The GitHub repository MaxUhl98/ComputerVisionDemonstration contains a labelled image folder "Fruit And Vegetable Diseases Dataset" with 5 categories: grape rotten, jujube rotten, orange rotten, pomegranate healthy, pomegranate rotten. Examples follow, each with its label.

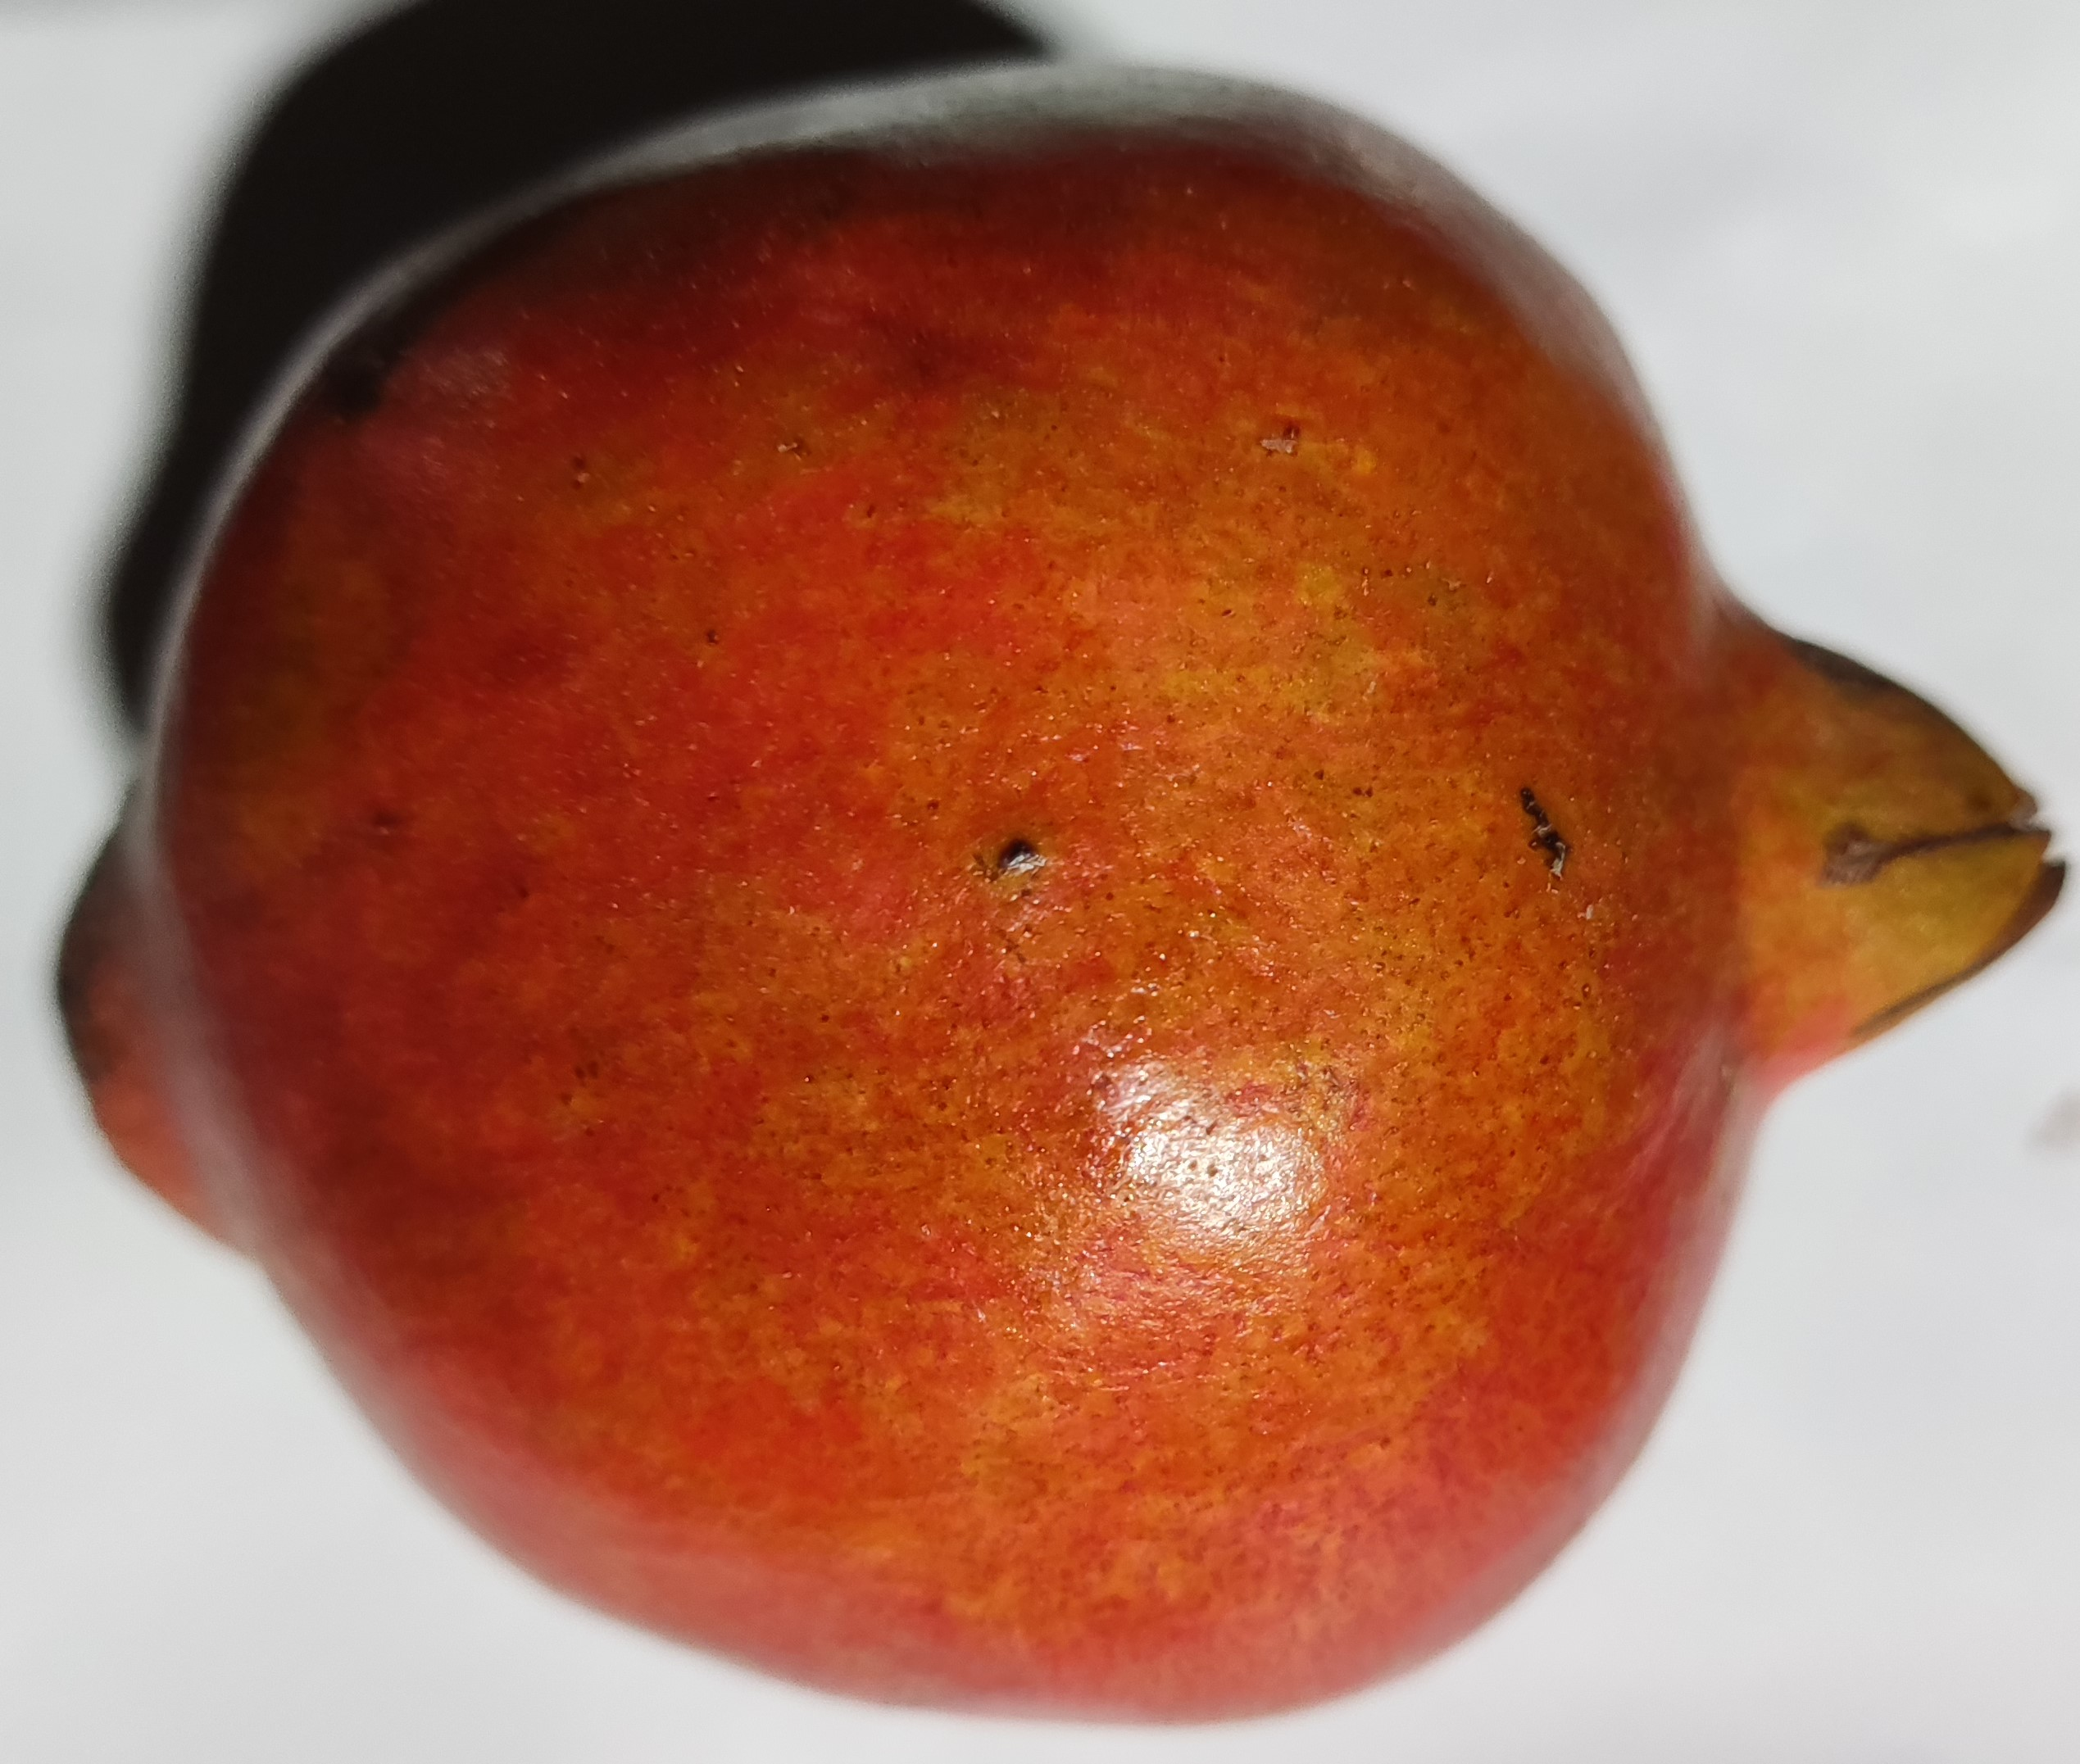
Label: pomegranate healthy

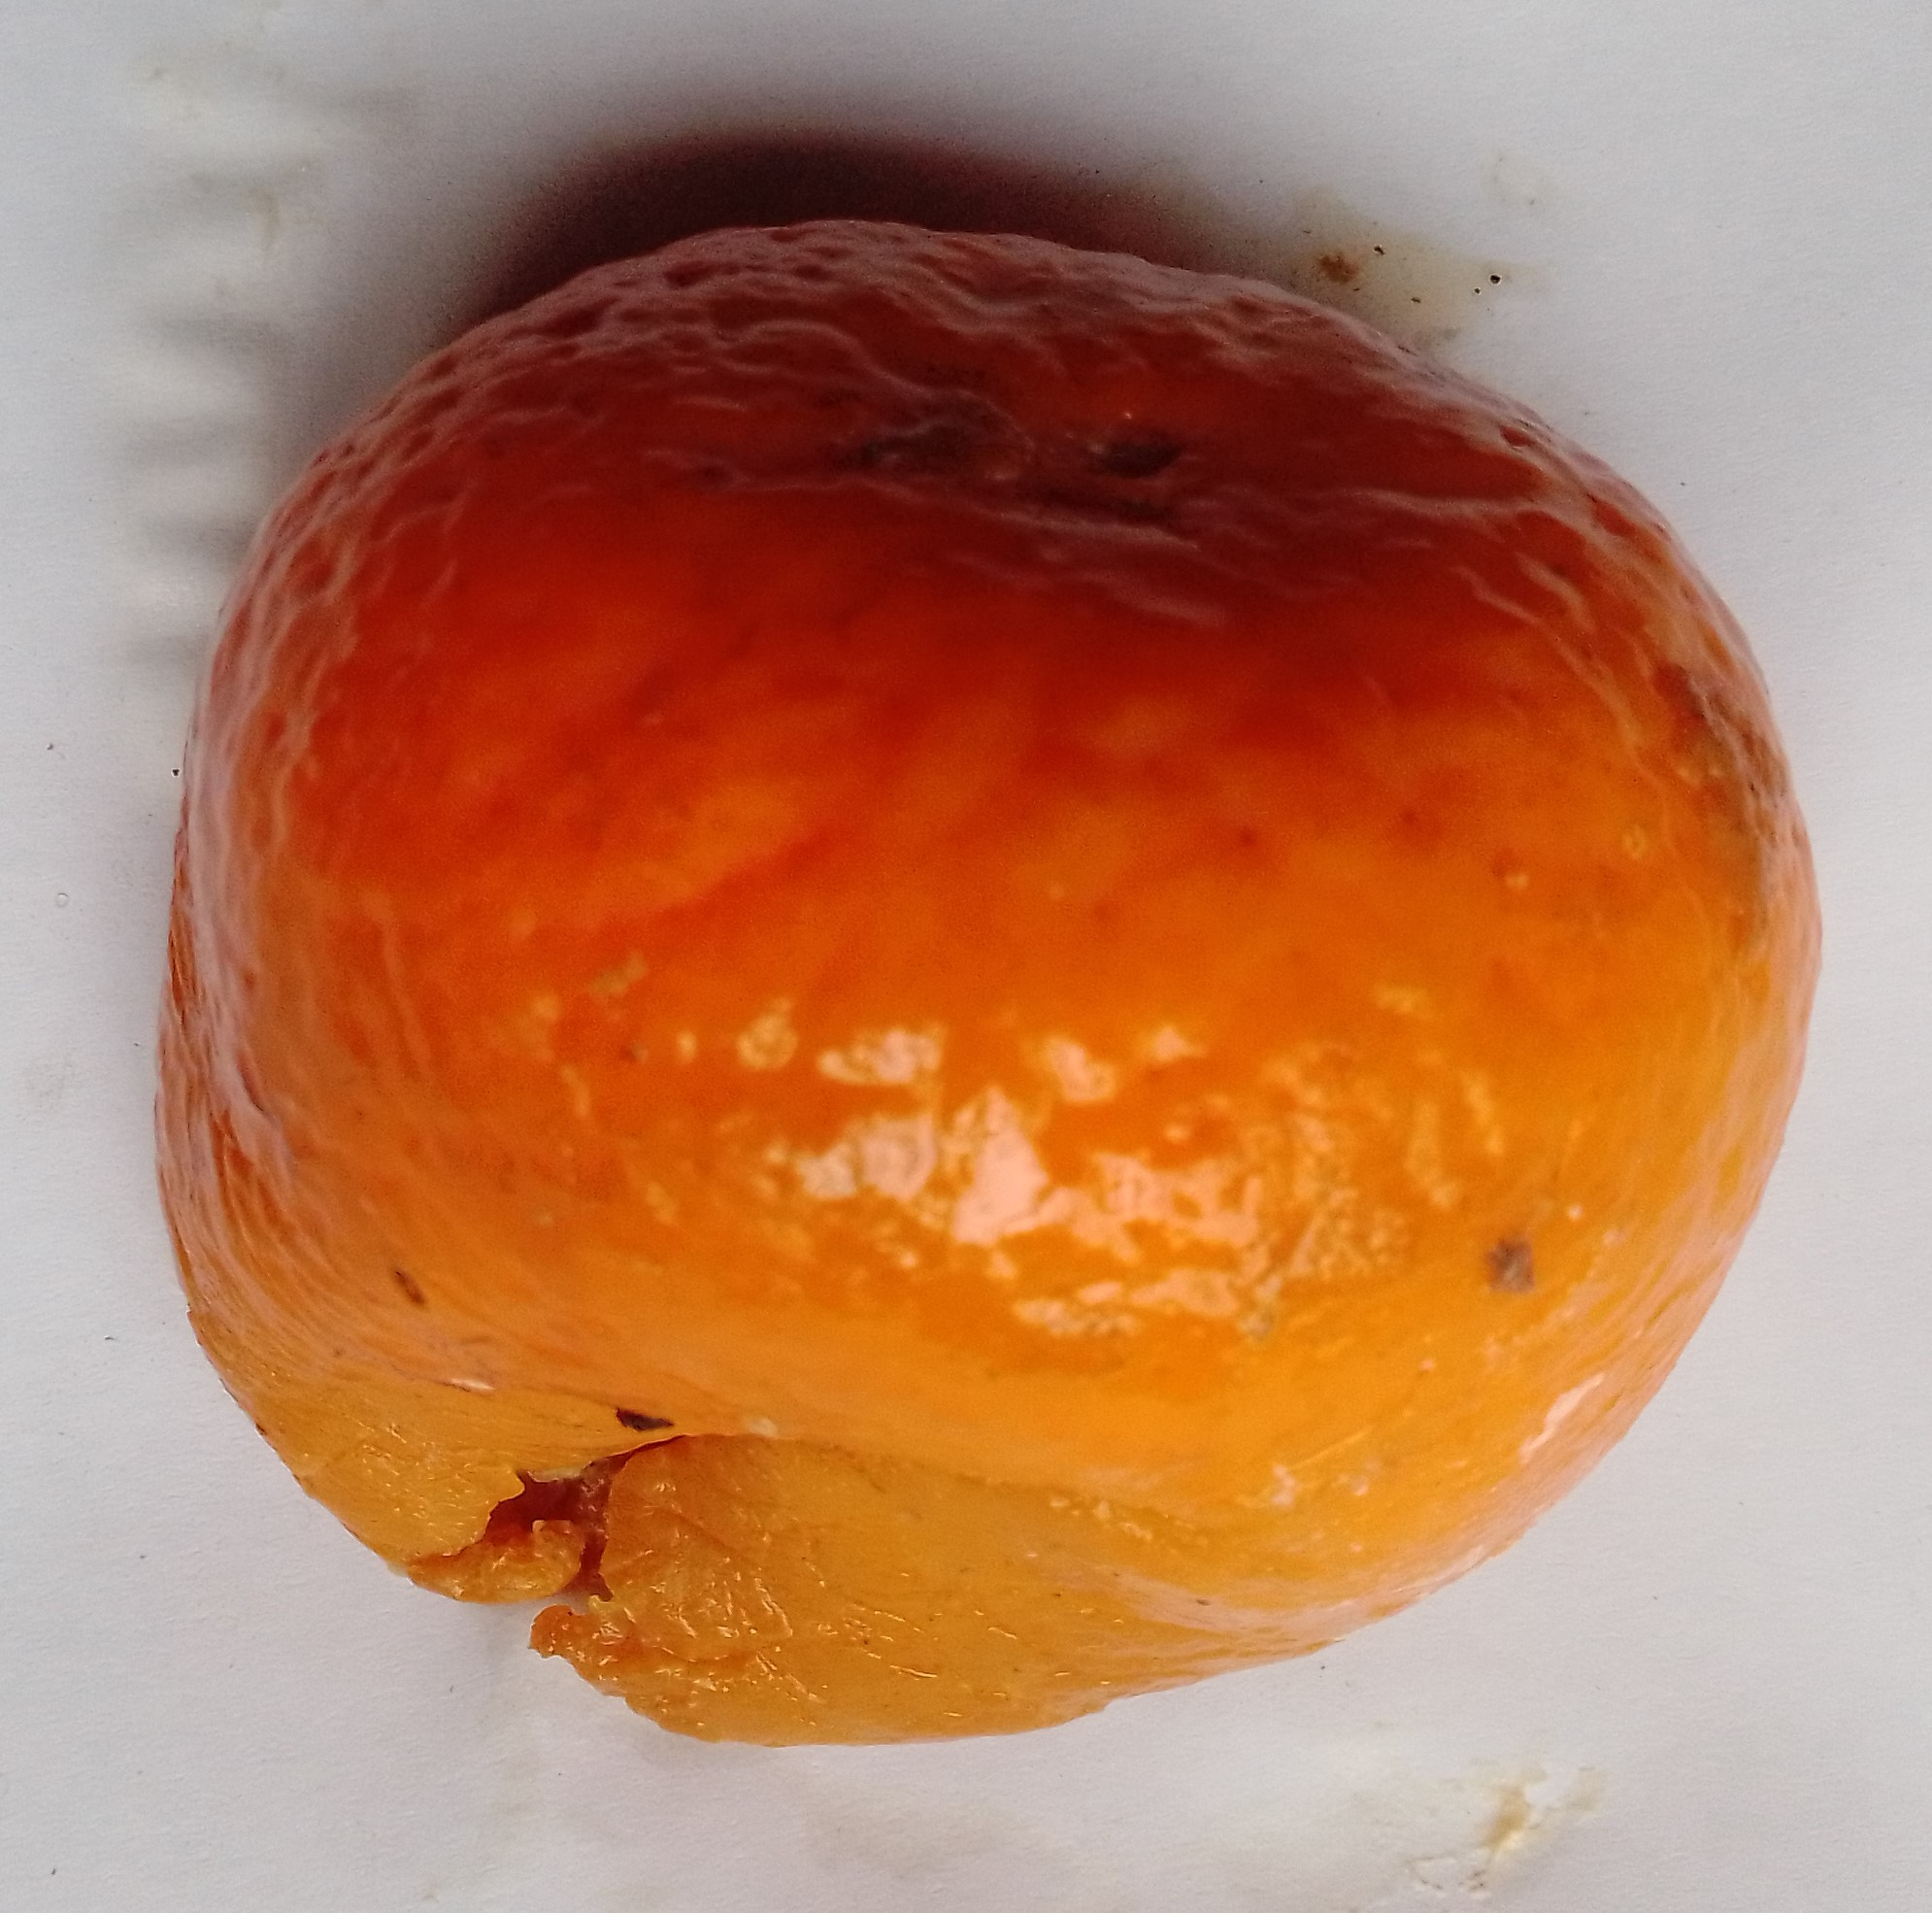
Label: orange rotten

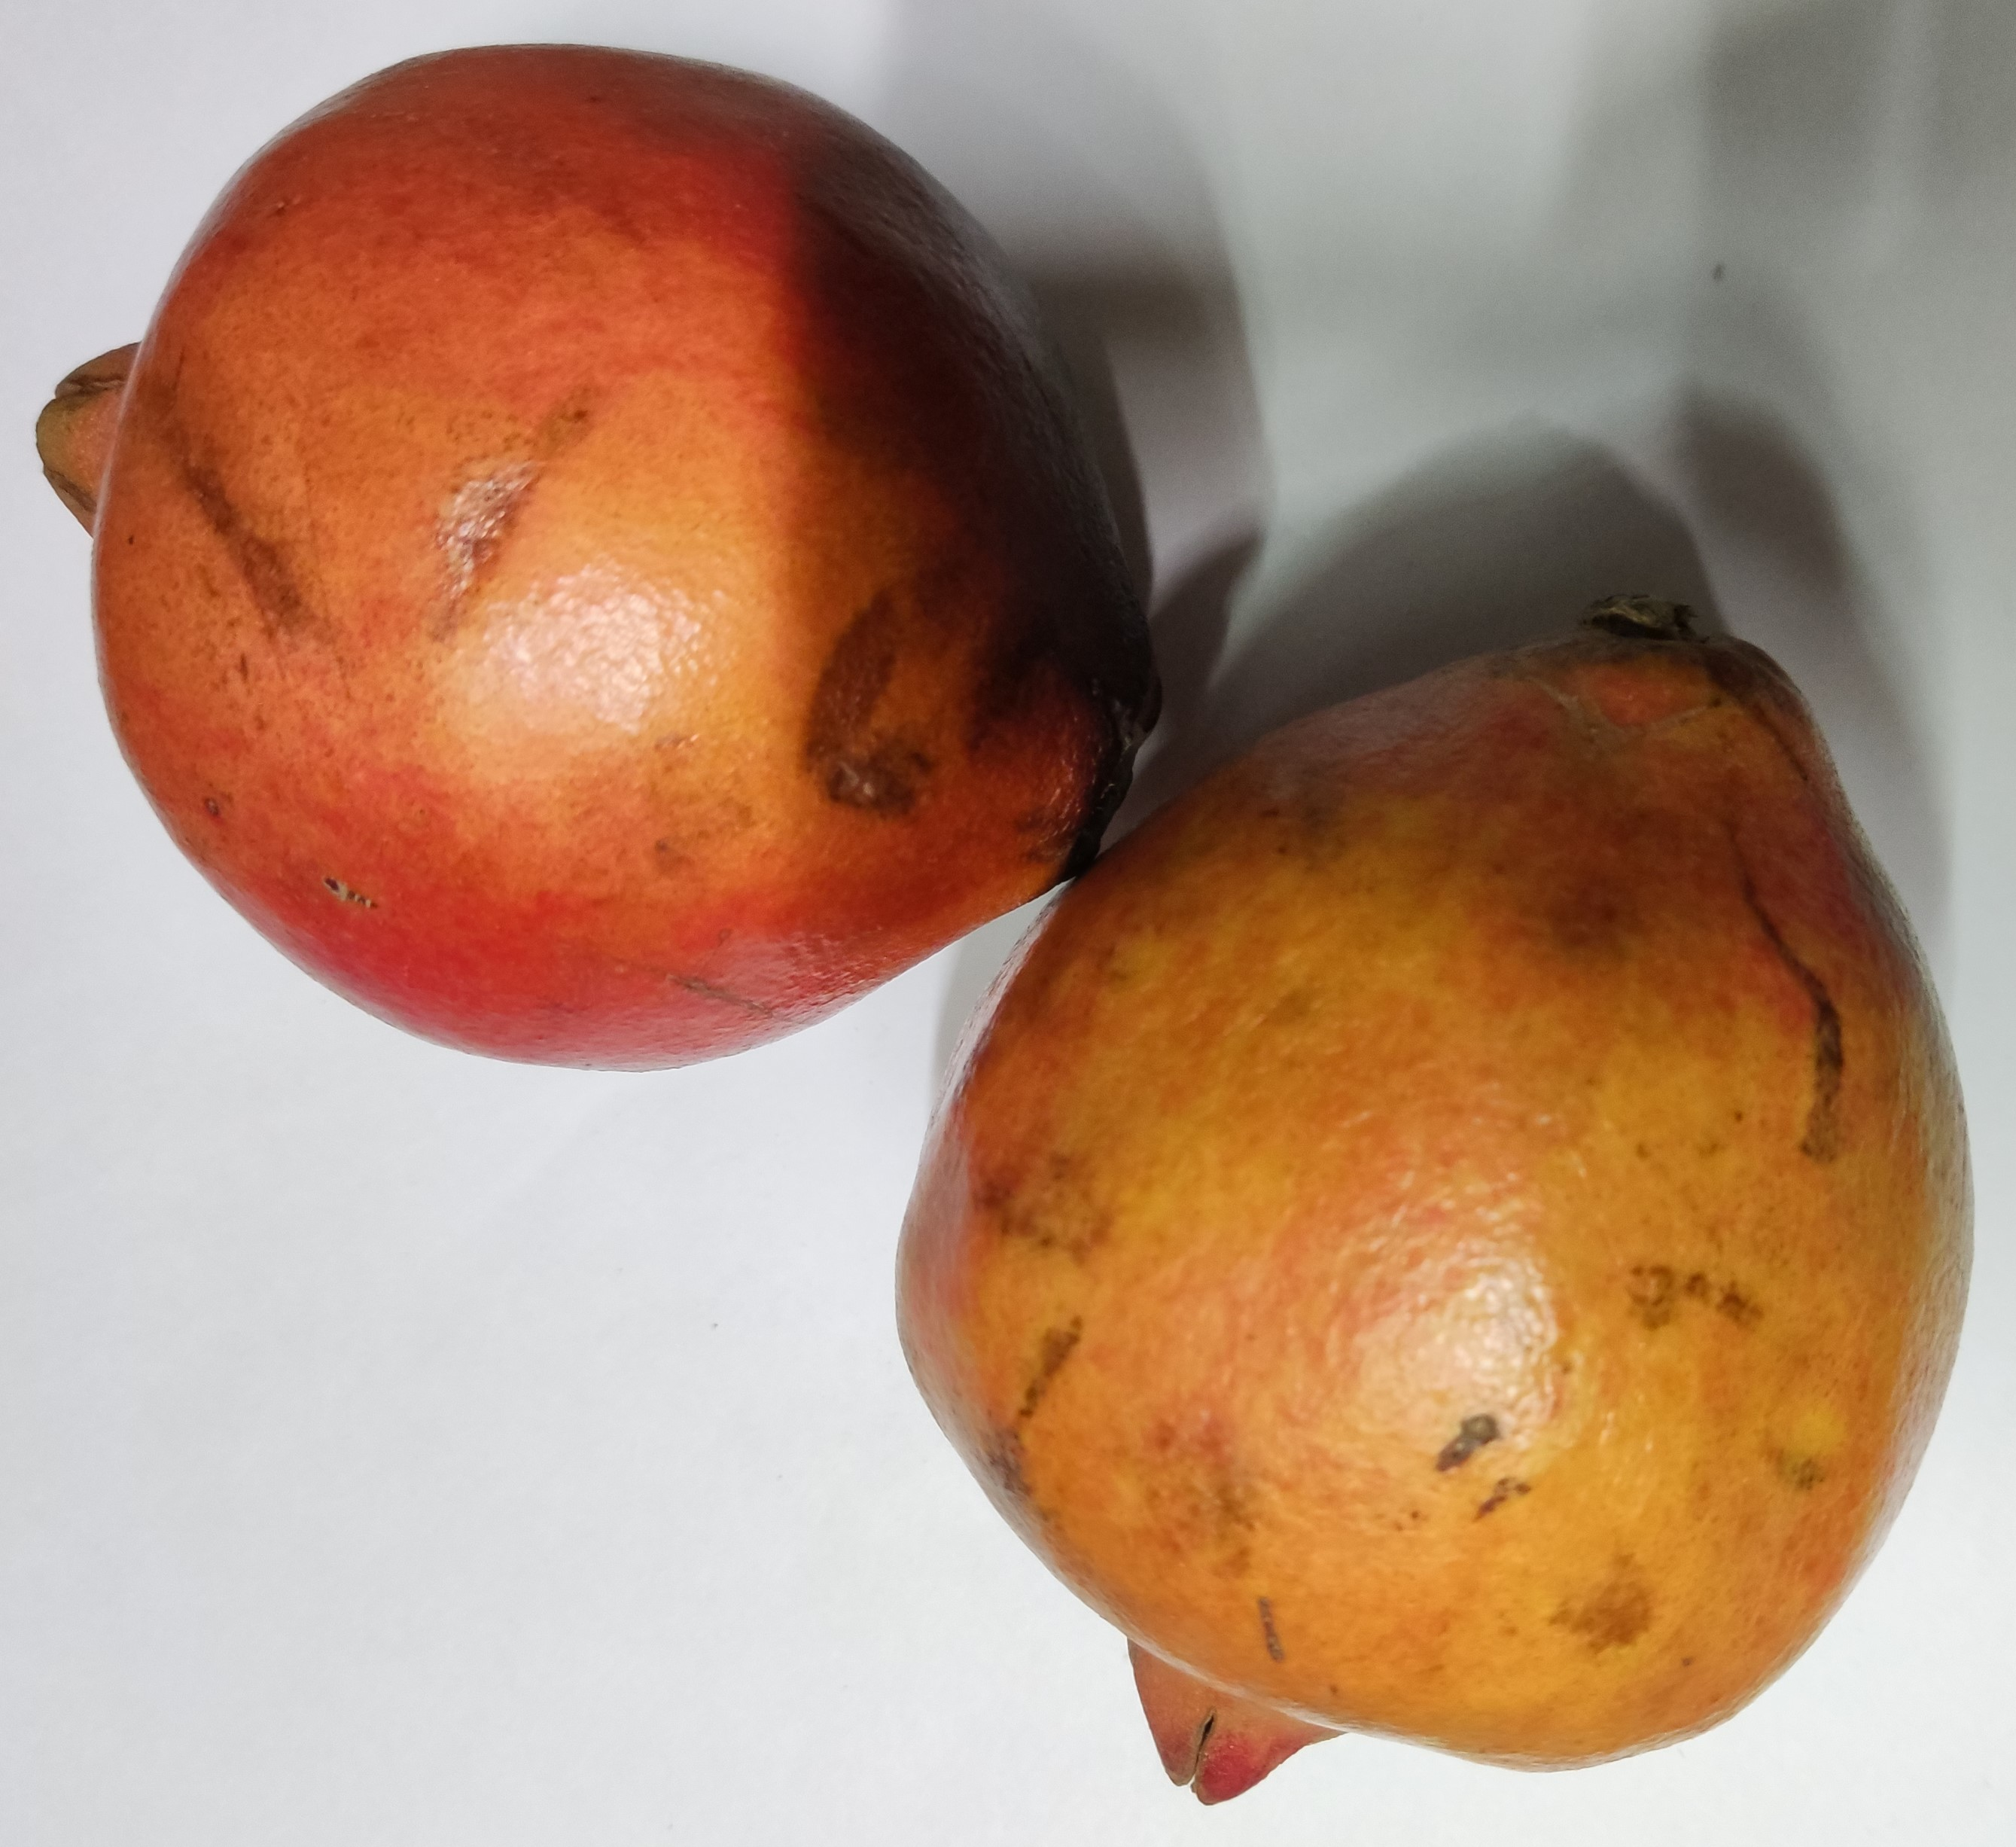
Label: pomegranate healthy

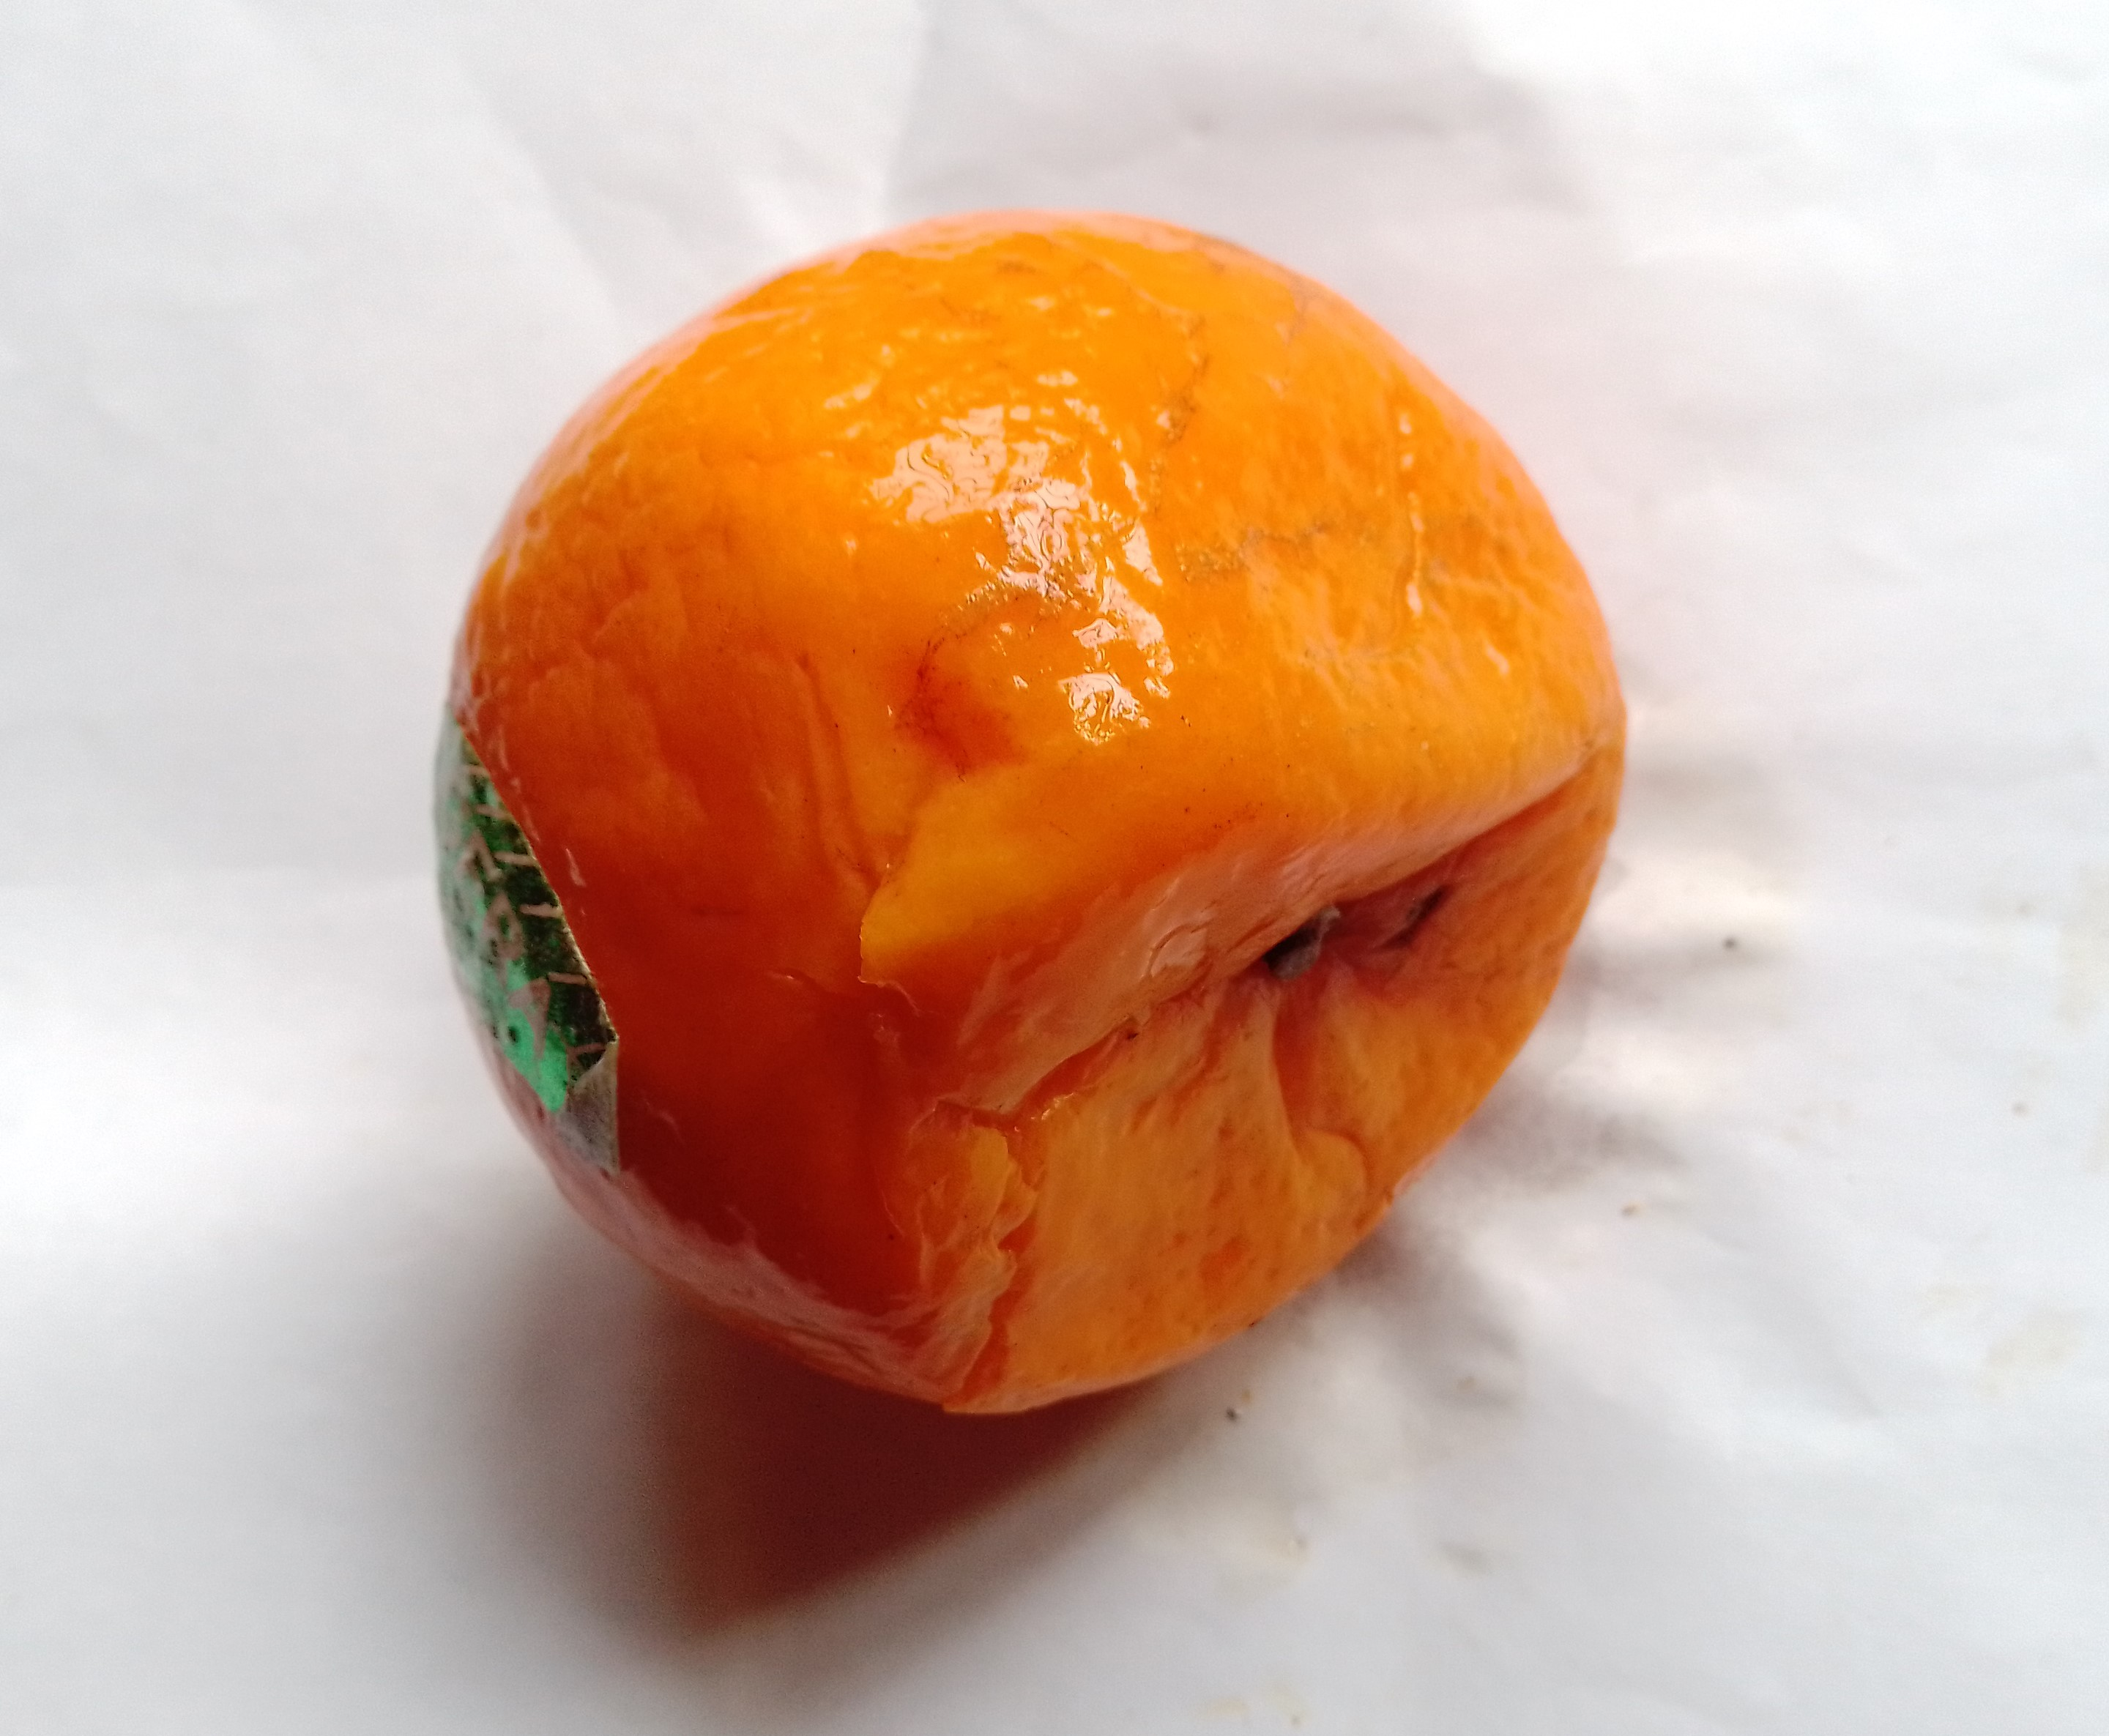
Label: orange rotten

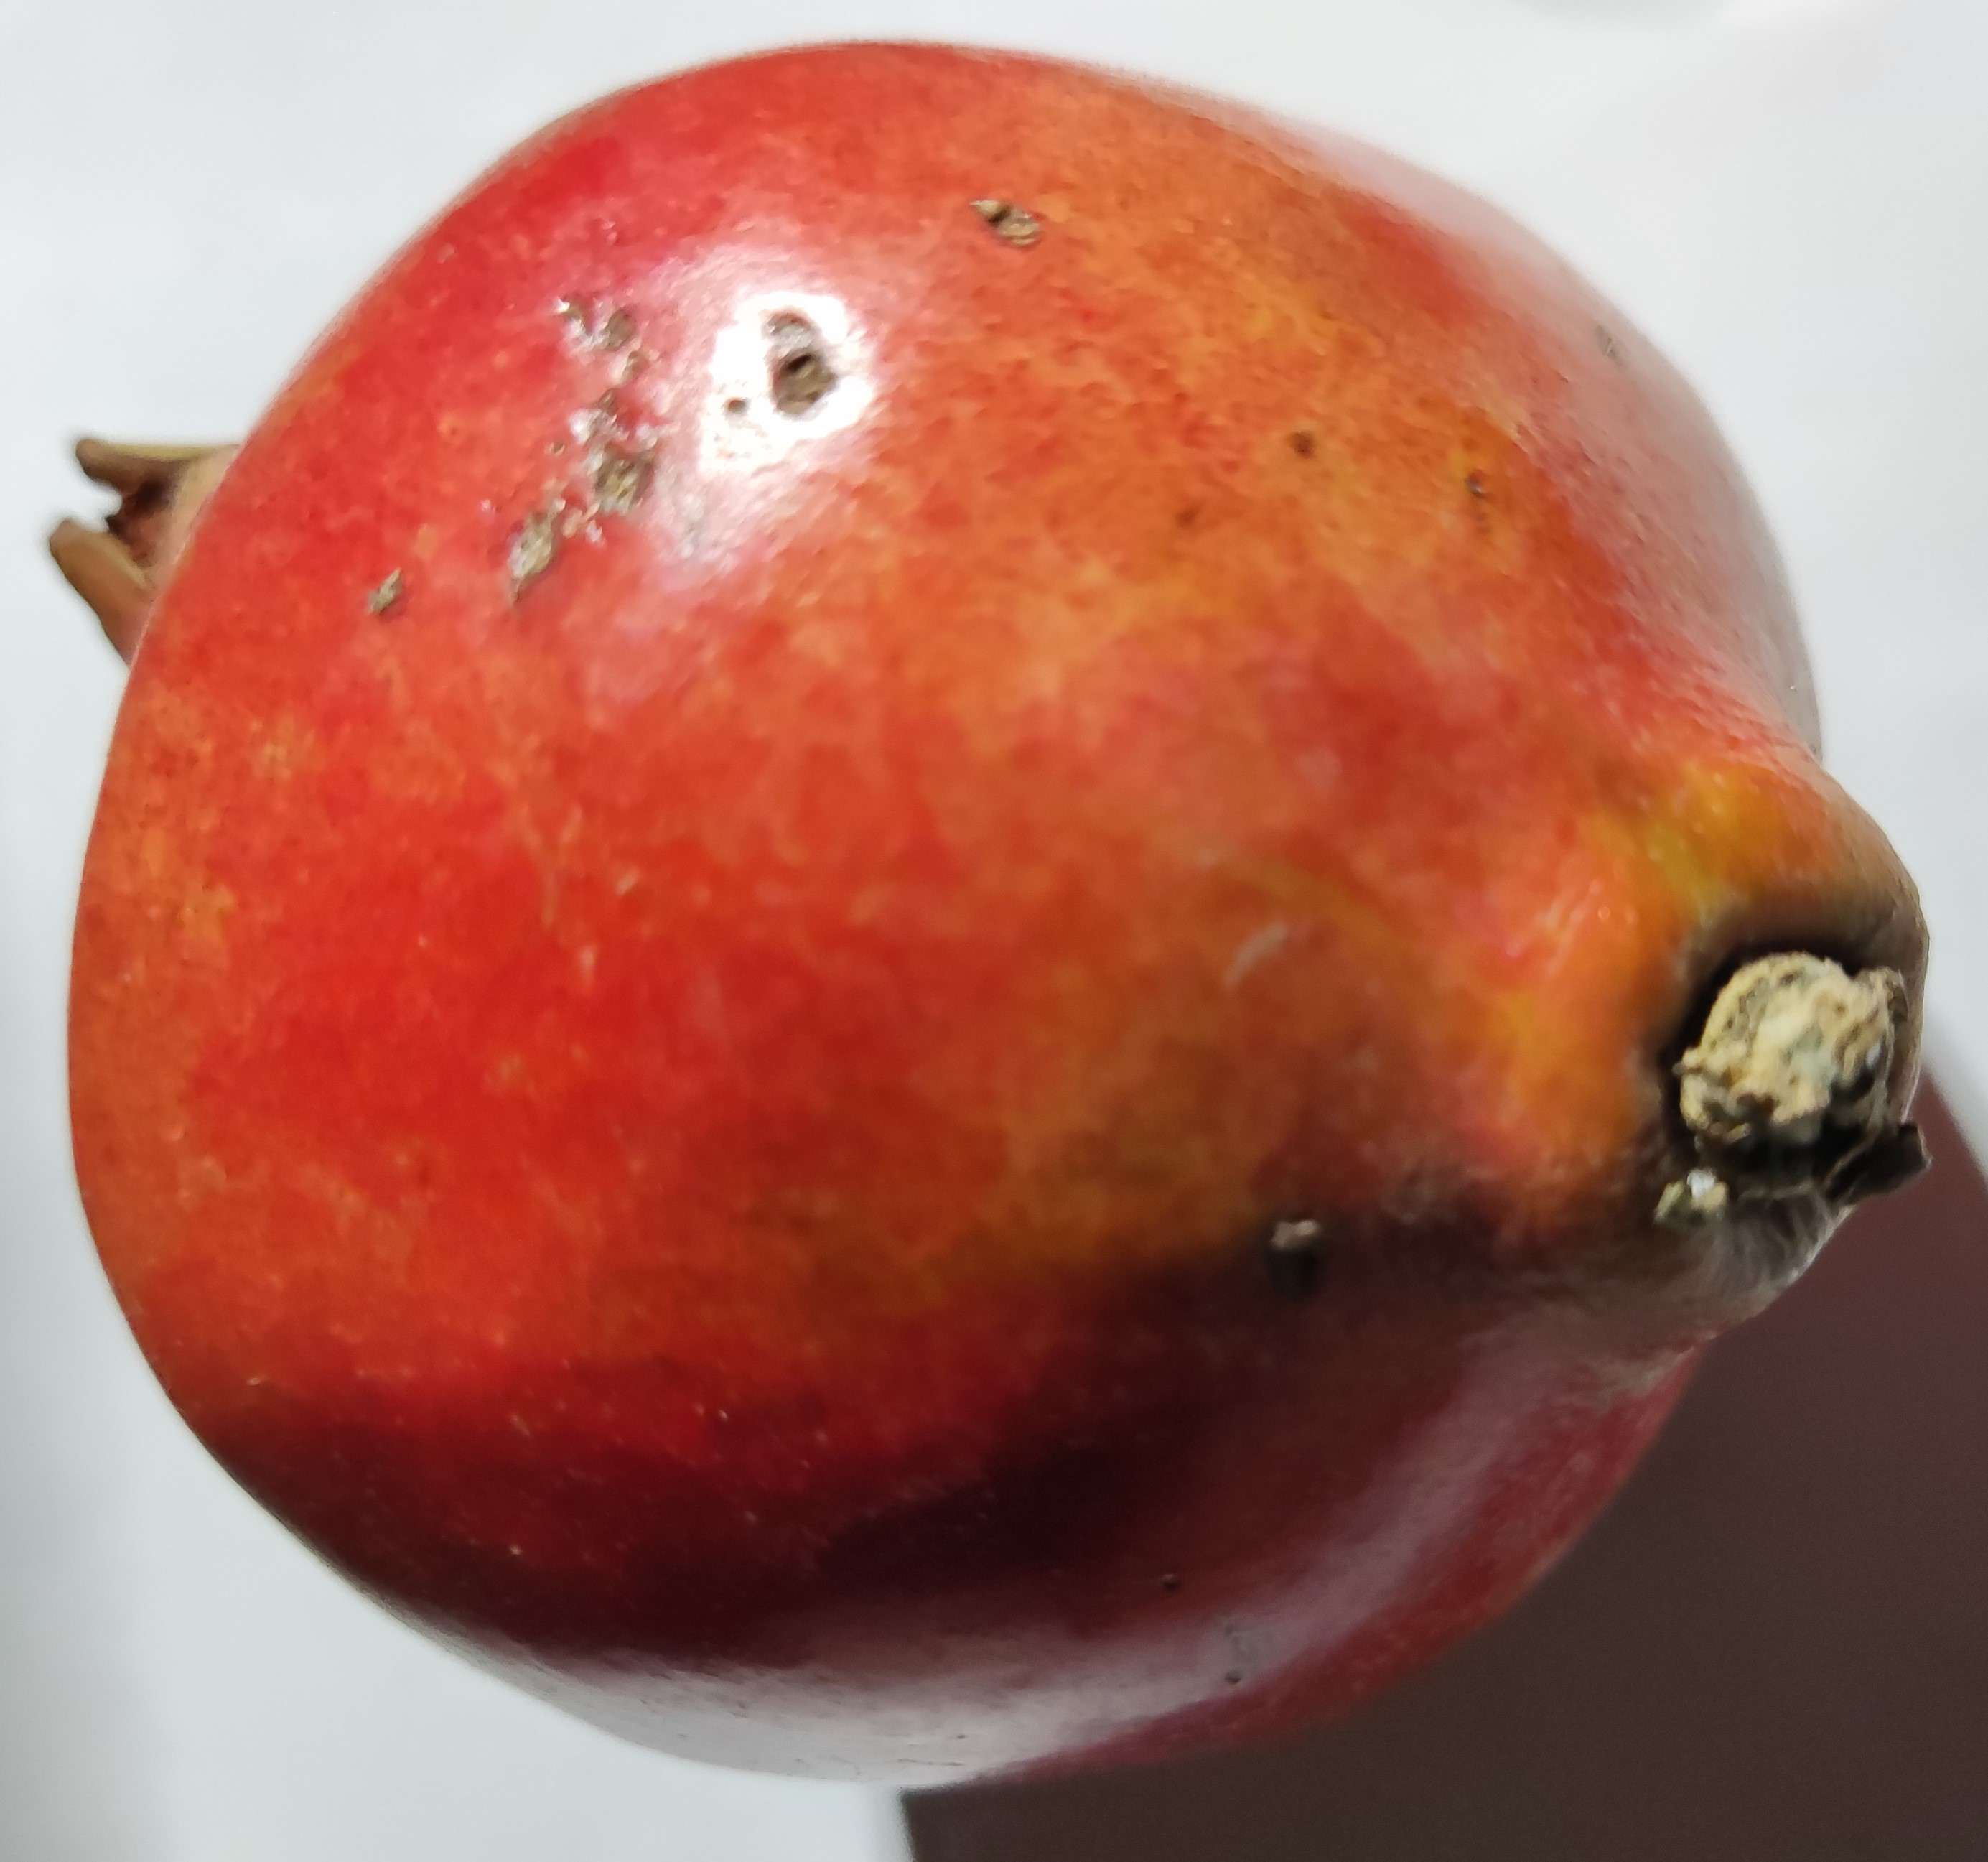
Label: pomegranate healthy

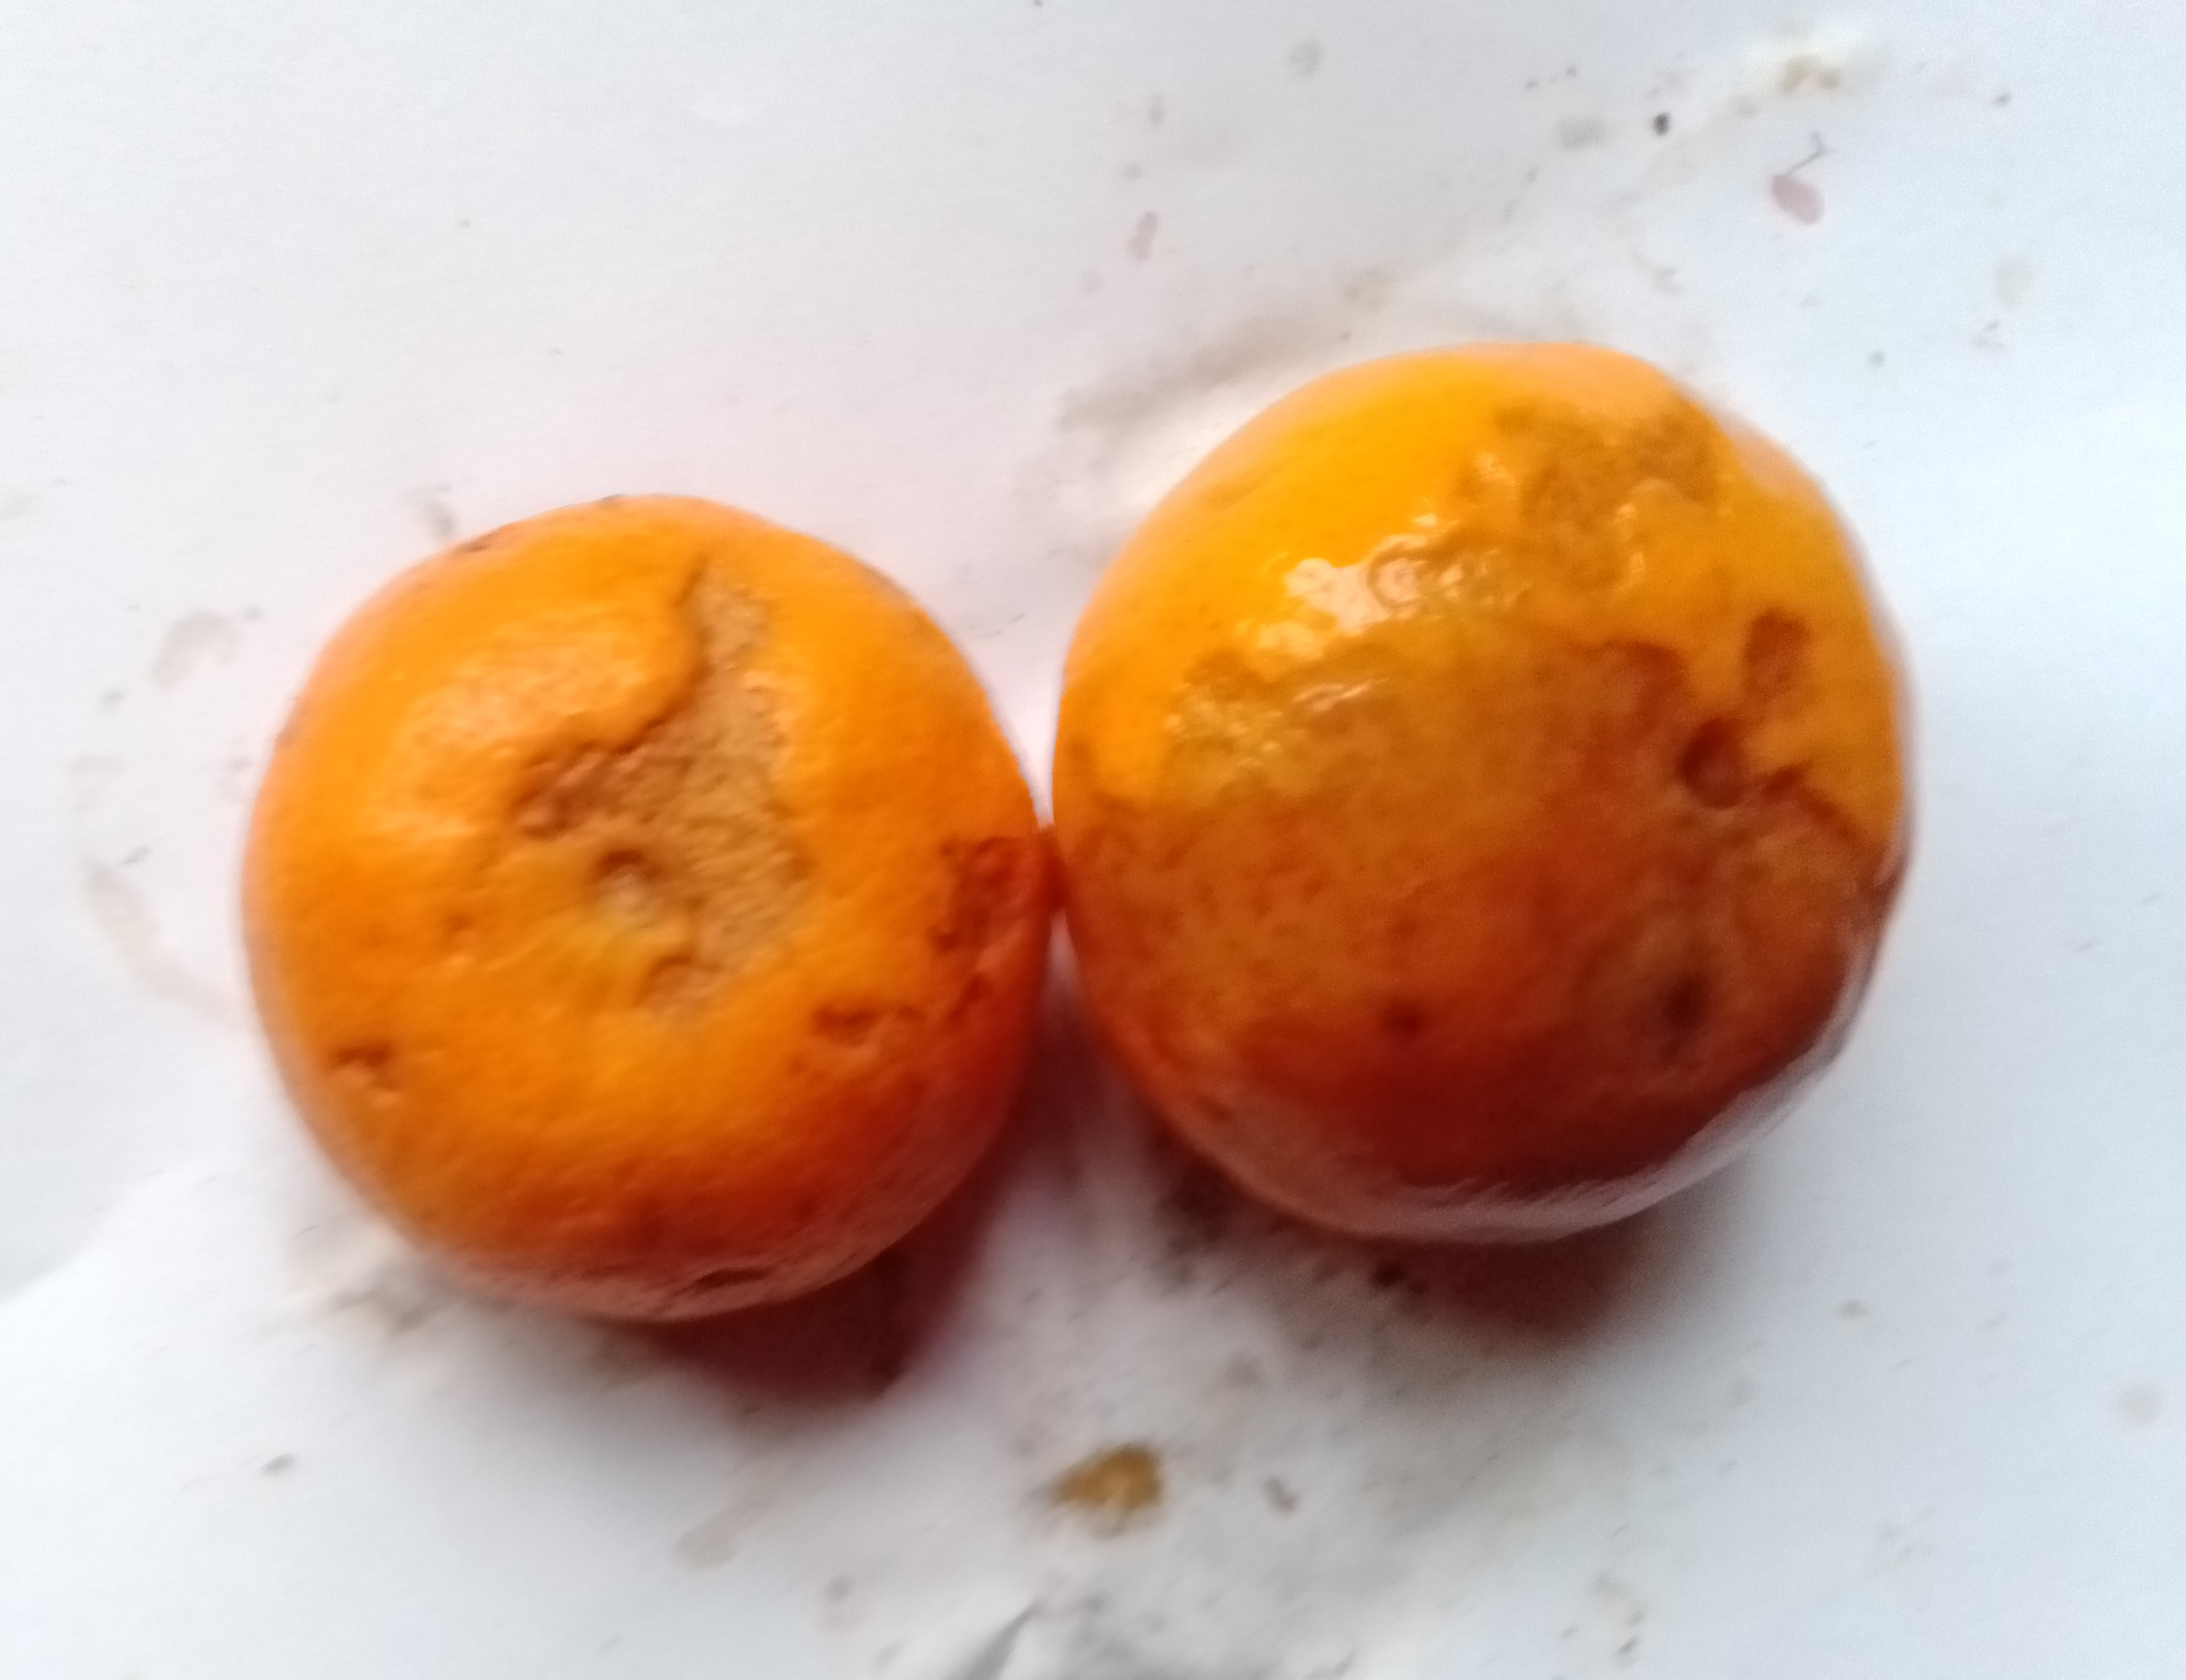
Label: orange rotten
